Dataset: data (GitHub, Kymer0615/GraffitiTagGeneration). Classes: graffiti, text.

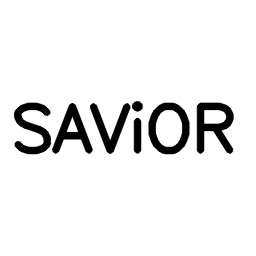
Label: text

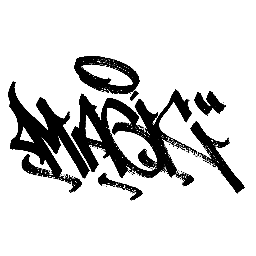
Label: graffiti

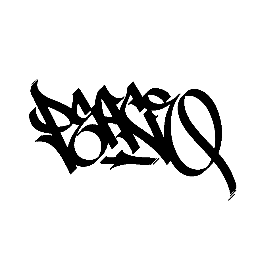
Label: graffiti

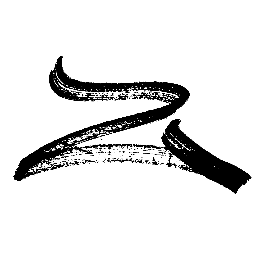
Label: graffiti

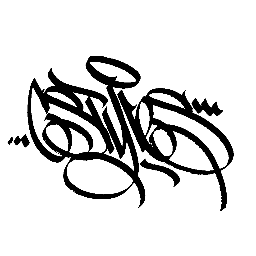
Label: graffiti

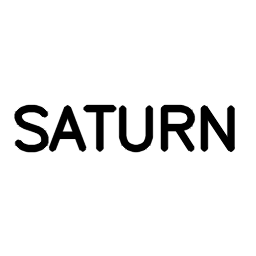
Label: text
